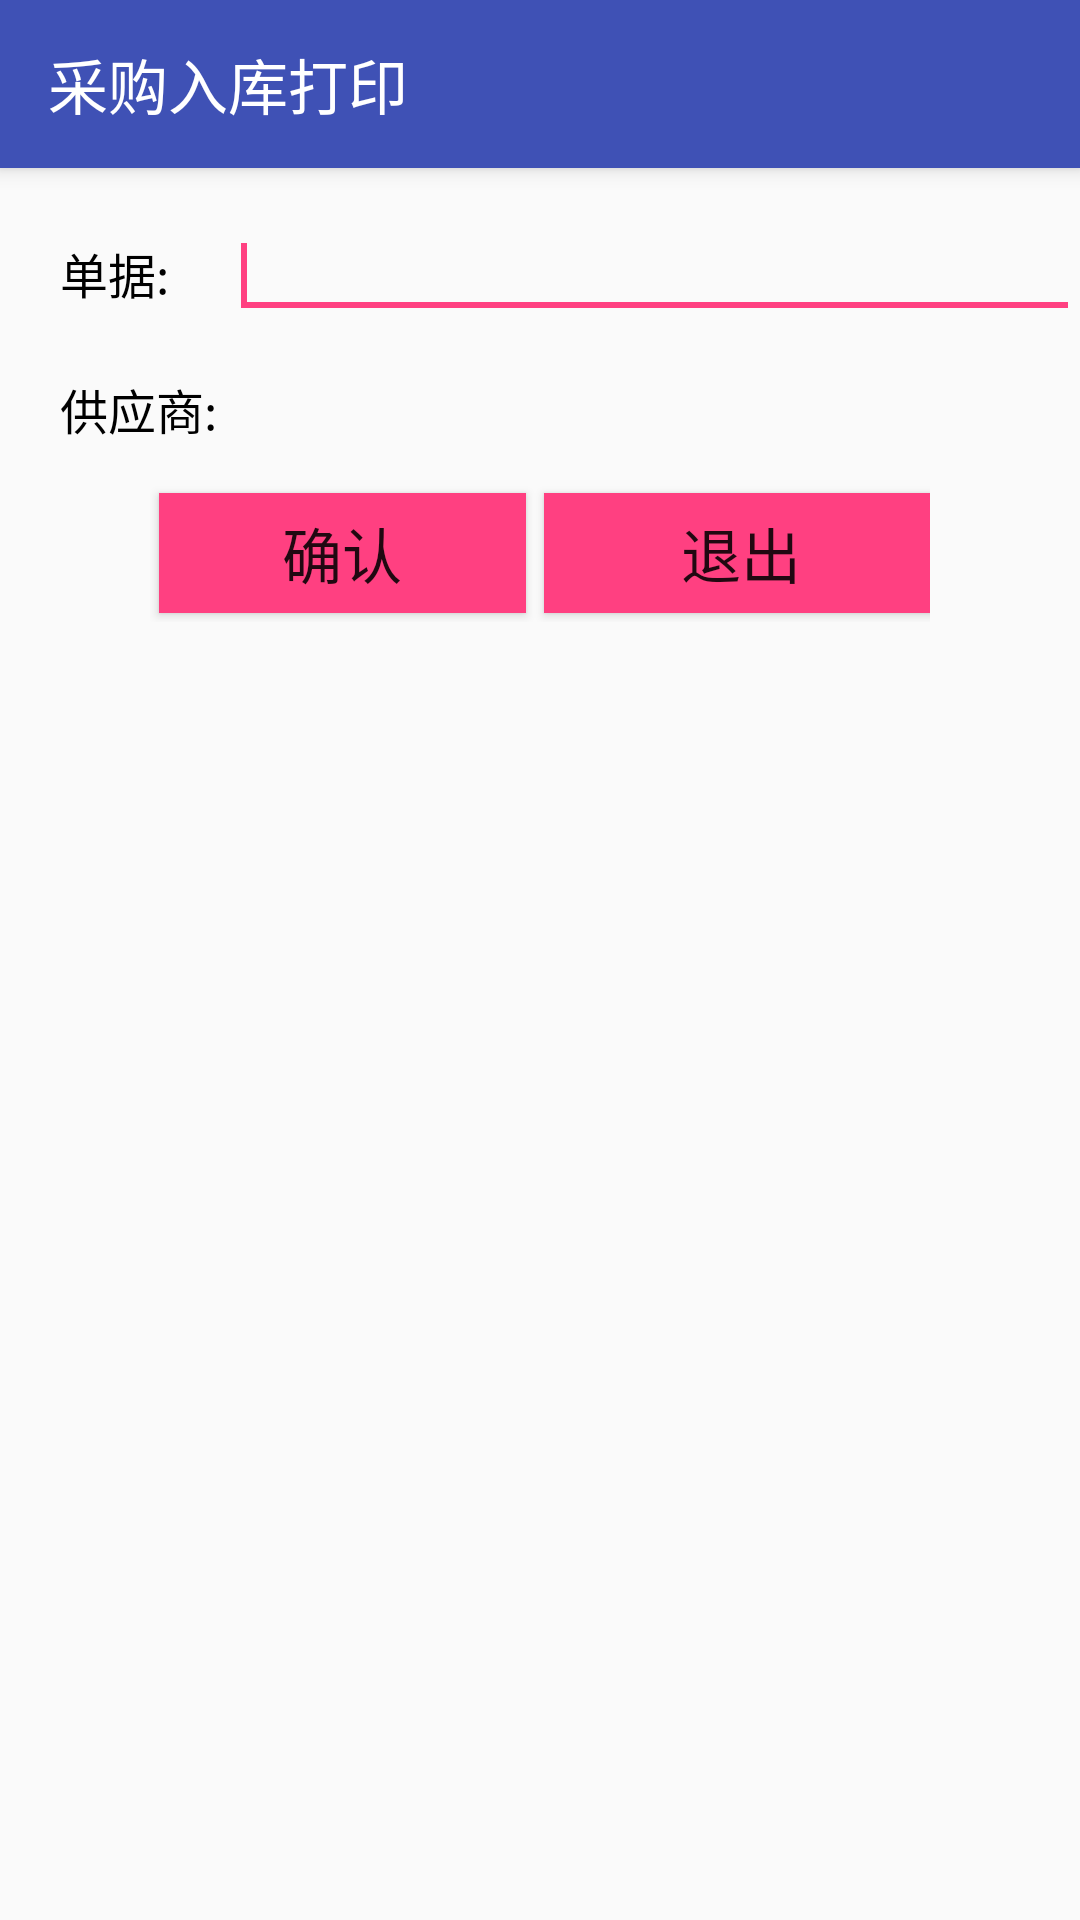

Android layout source for this screen:
<!-- AndroidManifest.xml: activity theme AppTheme.NoActionBar -->
<!-- res/layout/activity_booth.xml -->
<?xml version="1.0" encoding="utf-8"?>
<android.support.design.widget.CoordinatorLayout xmlns:android="http://schemas.android.com/apk/res/android"
    xmlns:app="http://schemas.android.com/apk/res-auto"
    xmlns:tools="http://schemas.android.com/tools"
    android:layout_width="match_parent"
    android:layout_height="match_parent"
    tools:context=".activity.BlueBoothPinterActivity">

    <android.support.design.widget.AppBarLayout
        android:layout_width="match_parent"
        android:layout_height="wrap_content"
        android:theme="@style/AppTheme.AppBarOverlay">

        <android.support.v7.widget.Toolbar
            android:id="@+id/toolbar"
            android:layout_width="match_parent"
            android:layout_height="?attr/actionBarSize"
            android:background="?attr/colorPrimary"
            app:title="@string/app_name"
            app:popupTheme="@style/AppTheme.PopupOverlay" />

    </android.support.design.widget.AppBarLayout>

    <include
        android:id="@+id/head"
        layout="@layout/sysinfo"
        android:layout_width="wrap_content"
        android:layout_height="match_parent" />

</android.support.design.widget.CoordinatorLayout>
<!-- res/layout/sysinfo.xml (included above) -->
<?xml version="1.0" encoding="utf-8"?>
<RelativeLayout xmlns:android="http://schemas.android.com/apk/res/android"
    android:layout_width="match_parent"
    android:layout_height="match_parent">

    
    <TableRow
        android:id="@+id/tableRow3"
        android:layout_width="match_parent"
        android:layout_height="?attr/actionBarSize">
    </TableRow>

    <RelativeLayout
        android:layout_width="fill_parent"
        android:layout_height="wrap_content"
        android:layout_marginTop="5dp"
        android:layout_below="@+id/tableRow3">

        
        <TableRow
            android:layout_width="fill_parent"
            android:layout_height="wrap_content"
            android:layout_marginTop="5dp"
            android:id="@+id/textViewInfo">

            <TextView
                android:layout_width="wrap_content"
                android:layout_height="wrap_content"
                android:layout_marginLeft="20dp"
                android:layout_marginTop="5dp"
                android:digits="@+id/text"
                android:text="@string/znum_name"
                android:textColor="@android:color/black"
                android:textSize="16sp" />

            <EditText
                android:id="@+id/znum"
                android:layout_height="wrap_content"
                android:layout_marginBottom="5dp"
                android:layout_marginLeft="20dp"
                android:layout_marginTop="5dp"
                android:layout_weight="1.70"
                android:inputType="text"
                android:textColor="@android:color/black"
                android:textSize="16sp">
                <requestFocus />
            </EditText>
        </TableRow>

        <TableRow
            android:id="@+id/text2"
            android:layout_width="fill_parent"
            android:layout_height="wrap_content"
            android:layout_marginTop="5dp"
            android:layout_below="@id/textViewInfo">

            <TextView
                android:layout_width="wrap_content"
                android:layout_height="wrap_content"
                android:layout_marginLeft="20dp"
                android:layout_marginTop="5dp"
                android:digits="@+id/text"
                android:text="@string/name"
                android:textColor="@android:color/black"
                android:textSize="16sp" />

            <TextView
                android:id="@+id/EName2"
                android:layout_height="wrap_content"
                android:layout_marginBottom="5dp"
                android:layout_marginLeft="20dp"
                android:layout_marginTop="5dp"
                android:layout_weight="1.70"
                android:inputType="text"
                android:textColor="@android:color/holo_blue_dark"
                android:textSize="16sp">
                <requestFocus />
            </TextView>
        </TableRow>

        <TableRow
            android:id="@+id/tableRow2"
            android:layout_width="fill_parent"
            android:layout_height="10dp"
            android:layout_below="@+id/text2" />

        <LinearLayout
            android:id="@+id/linearLayout2"
            android:layout_width="275dp"
            android:layout_height="wrap_content"
            android:layout_below="@+id/tableRow2"
            android:layout_marginLeft="50dip"
            android:layout_marginRight="50dip"
            android:orientation="horizontal"
            android:weightSum="1">

            <Button
                android:id="@+id/button_ok"
                android:layout_width="wrap_content"
                android:layout_height="40dp"
                android:layout_margin="3dip"
                android:layout_weight="0.48"
                android:background="@color/colorAccent"
                android:text="@+string/ok"
                android:textSize="20dp" />

            <Button
                android:id="@+id/button_no"
                android:layout_width="wrap_content"
                android:layout_height="40dp"
                android:layout_margin="3dip"
                android:layout_weight="0.60"
                android:background="@color/colorAccent"
                android:text="@+string/no"
                android:textSize="20dp" />
        </LinearLayout>

        <ListView
            android:id="@+id/lv_sysinfo"
            android:layout_width="match_parent"
            android:layout_height="match_parent"
            android:layout_below="@+id/linearLayout2" />

    </RelativeLayout>


</RelativeLayout>
<!-- resources referenced by this layout -->
<resources>
  <color name="colorAccent">#FF4081</color>
  <string name="app_name">采购入库打印</string>
  <string name="name">供应商:</string>
  <string name="no">退出</string>
  <string name="ok">确认</string>
  <string name="znum_name">单据:</string>
  <style name="AppTheme.AppBarOverlay" parent="ThemeOverlay.AppCompat.Dark.ActionBar" />
  <style name="AppTheme.PopupOverlay" parent="ThemeOverlay.AppCompat.Light" />
  <style name="AppTheme.NoActionBar">
          <item name="windowActionBar">false</item>
          <item name="windowNoTitle">true</item>
      </style>
</resources>
